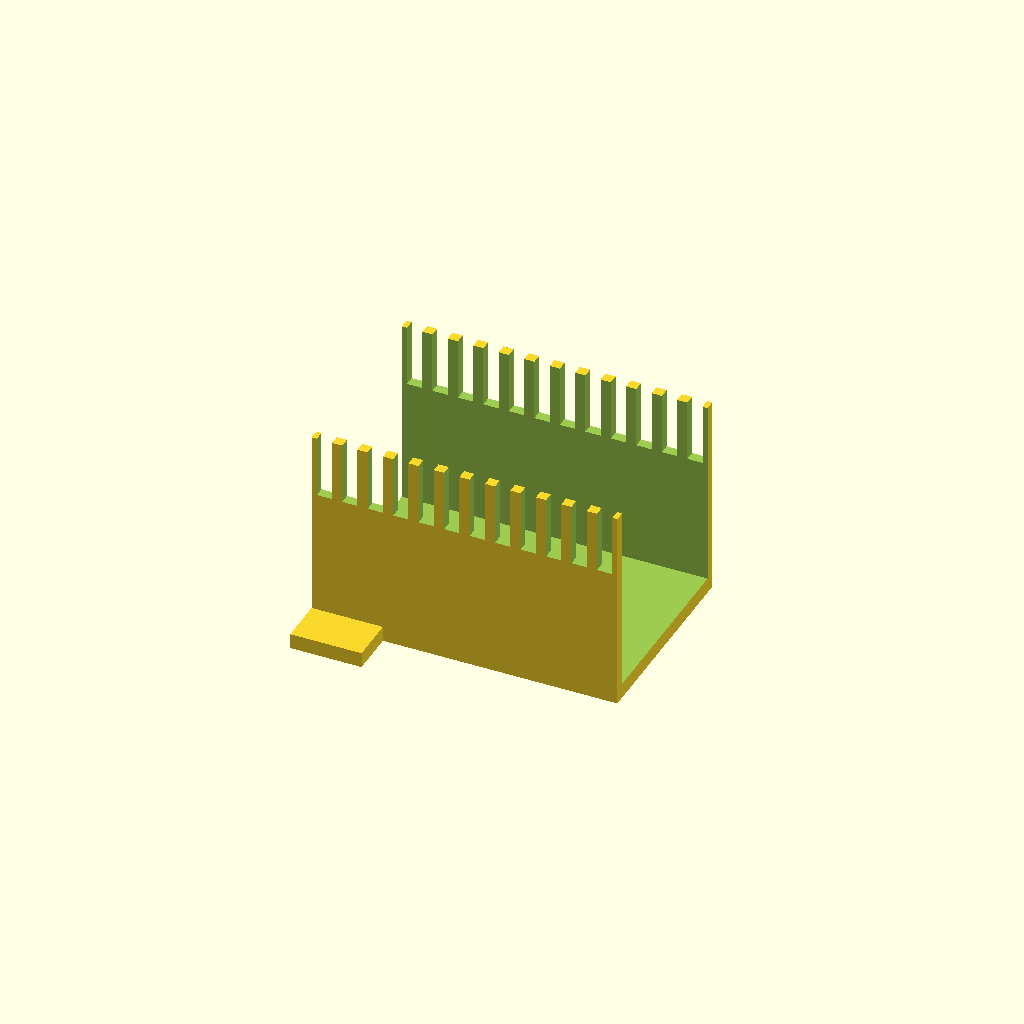
Cell 1: the model at its default parameters.
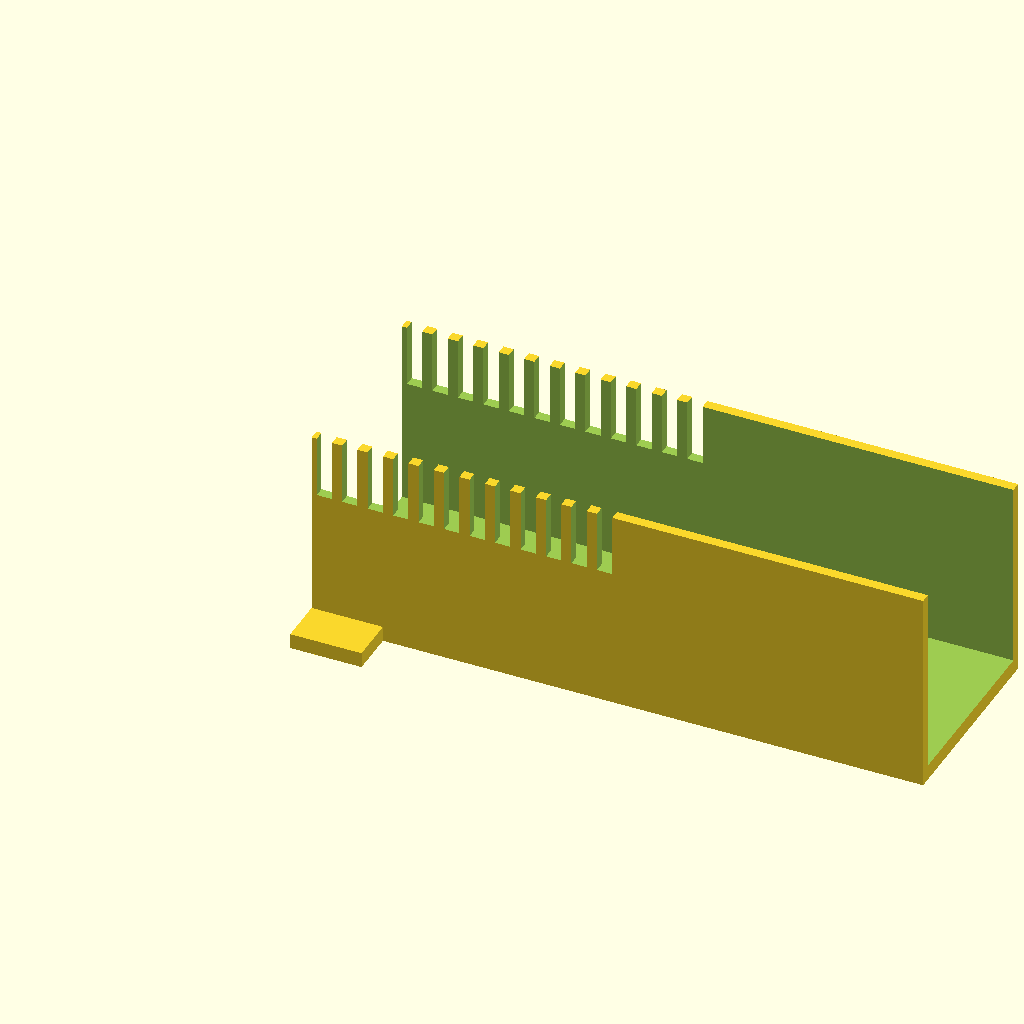
Cell 2: tray_len = 120 (everything else at default).
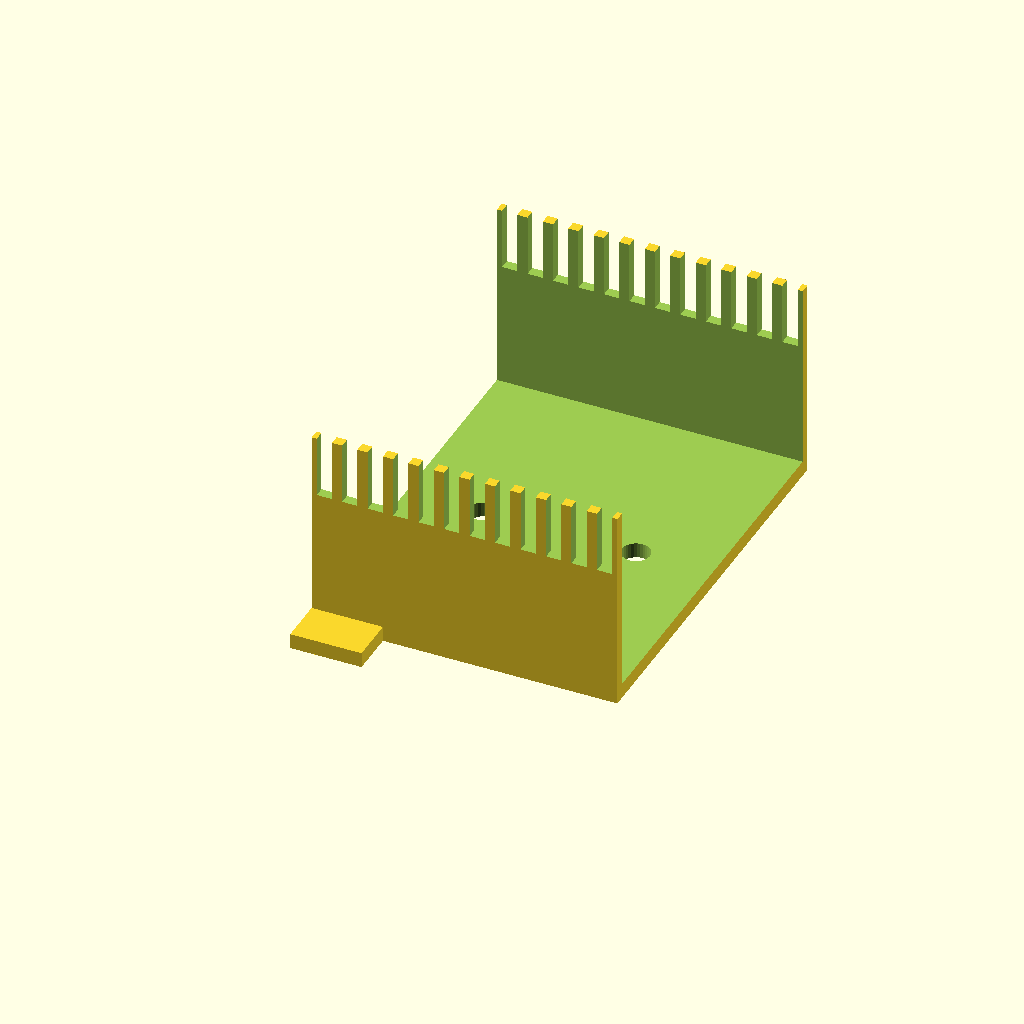
Cell 3: tray_w = 80 (everything else at default).
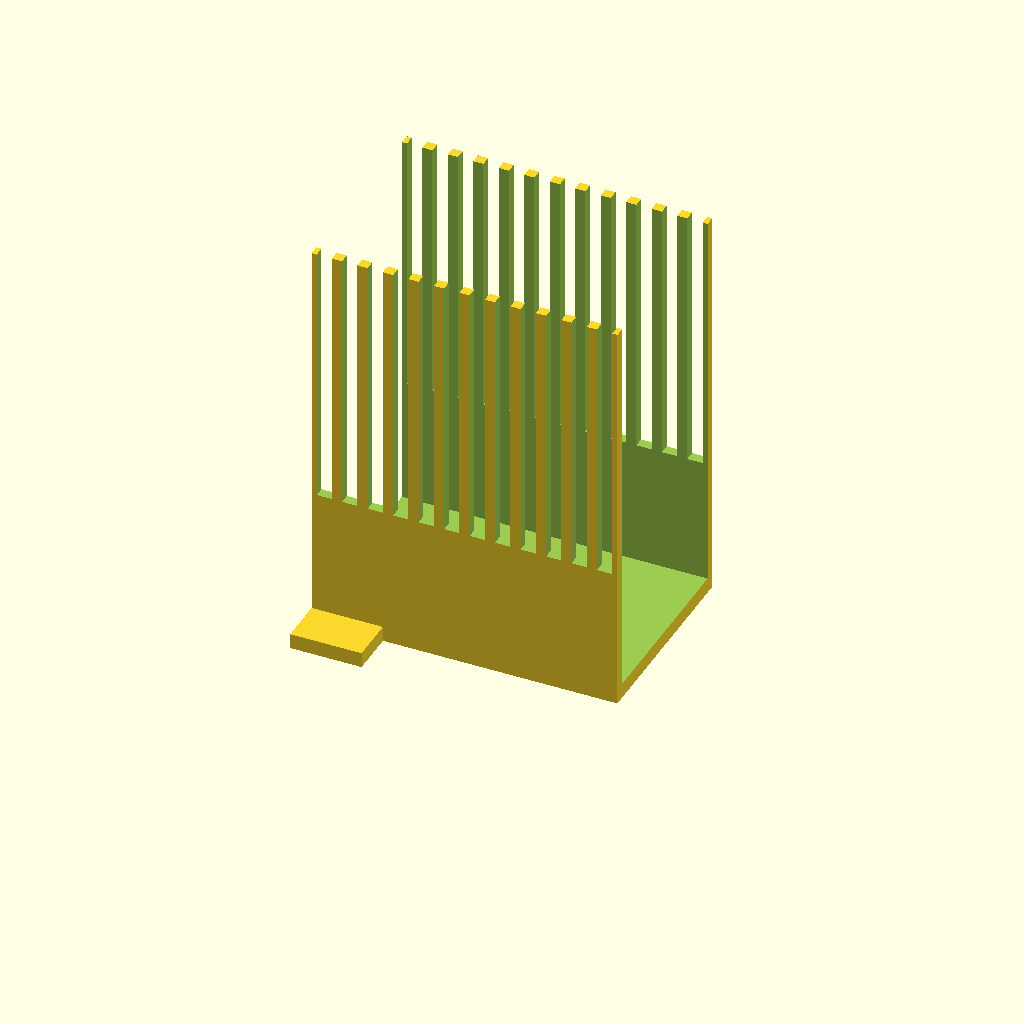
Cell 4: the same model with tray_h = 80.
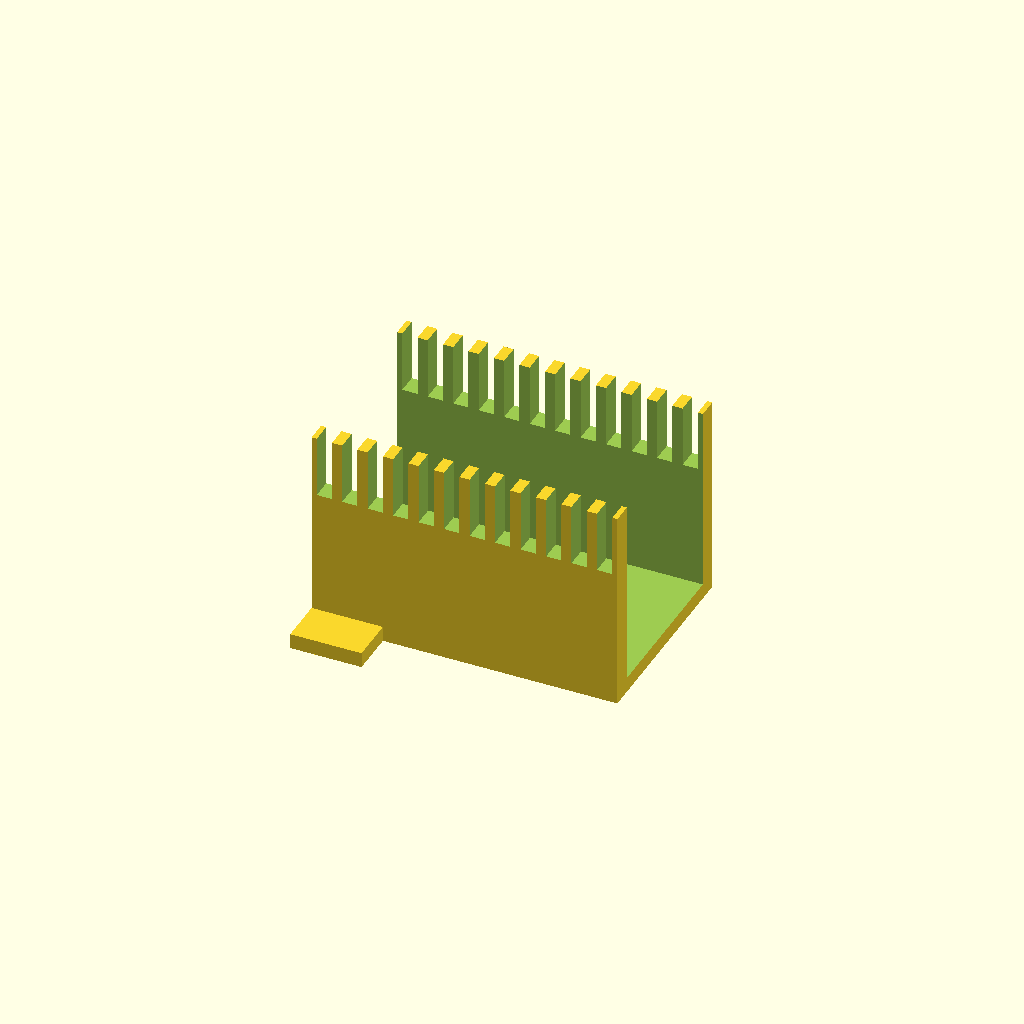
Cell 5 — tray_t set to 4, the other parameters unchanged.
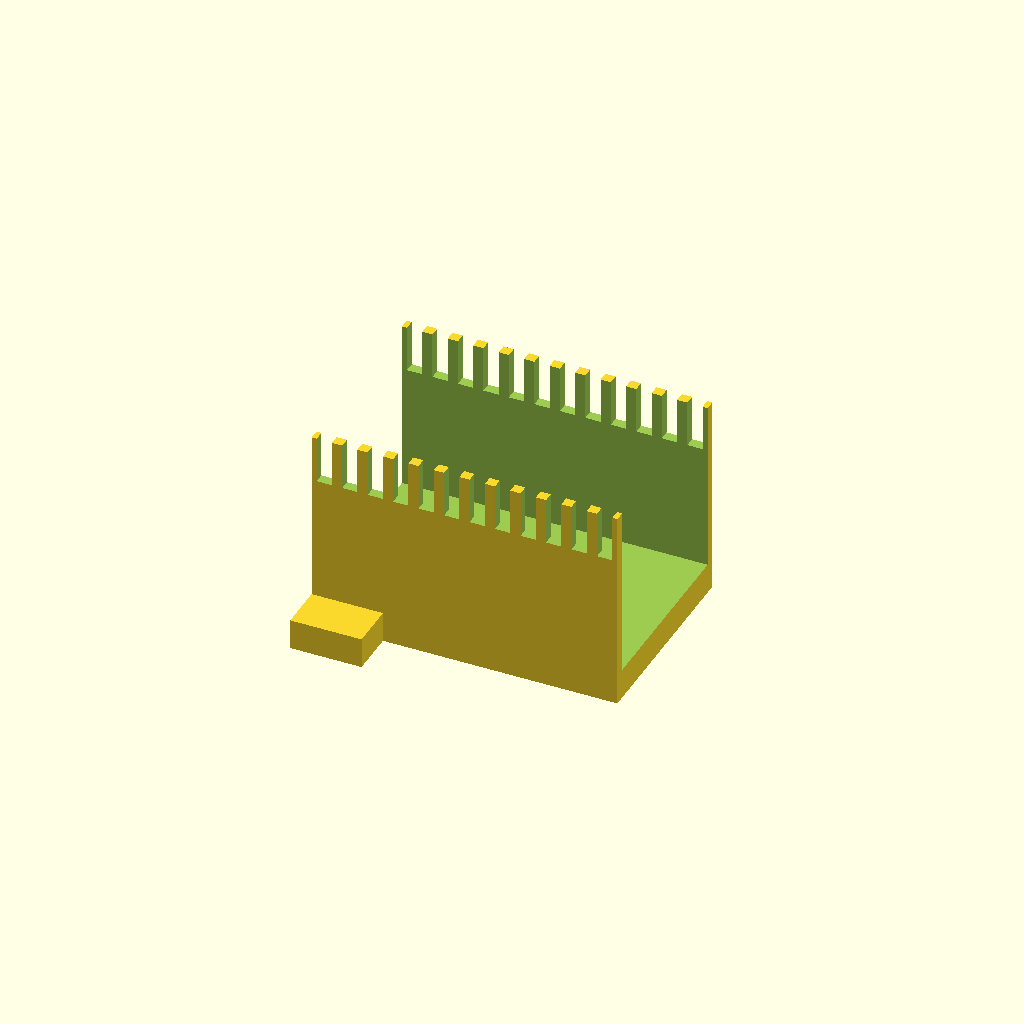
Cell 6: floor_t = 6 (everything else at default).
One fixed orthographic camera (rotation 55°, 0°, 25°; colour scheme Cornfield) for every cell.
Source of the model, optional_data/data/gen2/ducts/part_0057.scad:
$fn = 32;

// ----------------------------------------------------------------------
// Cable duct: 60 x 40 x 40 mm, 12 fingers
// ----------------------------------------------------------------------

// --- parameters (mm) ---
tray_len = 60;            // duct length, X
tray_w = 40;              // duct width, Y
tray_h = 40;              // duct height, Z
tray_t = 2;               // side wall thickness
floor_t = 3;              // floor thickness
slot_w = 3;               // finger slot width
slot_h = 24.8;            // finger slot height
fingers = 12;             // number of finger slots per side
pitch = 5;                // finger pitch
hole_d = 5.5;             // floor mounting hole
hole_n = 2;               // mounting holes in the floor
ear_w = 10;               // mounting ear width
ear_l = 14;               // mounting ear length

module shell() {
  difference() {
    cube([tray_len, tray_w, tray_h]);
    /* open top channel */
    translate([-tray_t - 1, tray_t, floor_t])
      cube([tray_len + 2 * tray_t + 2, tray_w - 2 * tray_t, tray_h + 1]);
  }
}

module ears() {
  translate([0, -ear_w + 1, 0]) cube([ear_l, ear_w, floor_t]);
  translate([0, tray_w - 1, 0]) cube([ear_l, ear_w, floor_t]);
}

difference() {
  union() {
    shell();
    ears();
  }
  /* finger slots cut through both side walls */
  for (i = [0 : fingers - 1]) translate([pitch / 2 + i * pitch - slot_w / 2, -1, floor_t + slot_h]) cube([slot_w, tray_w + 2, tray_h]);
  for (i = [0 : hole_n - 1]) translate([(tray_len / hole_n) * (i + 0.5), tray_w / 2, -1]) cylinder(h = floor_t + 2, d = hole_d);
}
Customizer parameters (derived from the source; name, type, default, range or options):
tray_len: number, default 60
tray_w: number, default 40
tray_h: number, default 40
tray_t: number, default 2
floor_t: number, default 3
slot_w: number, default 3
slot_h: number, default 24.8
fingers: number, default 12
pitch: number, default 5
hole_d: number, default 5.5
hole_n: number, default 2
ear_w: number, default 10
ear_l: number, default 14
